Labelled photos from "dataset", an image-classification folder in JOHANNABELL/bananavision. The possible labels are: mure malade, mure saint, tropmure malade, tropmure saint, vert malade, vert sain.

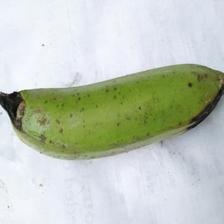
Label: vert sain

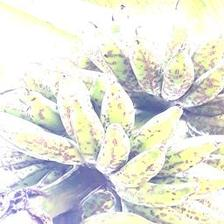
Label: vert malade

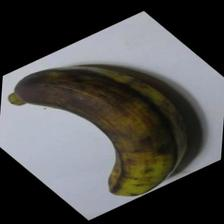
Label: tropmure saint

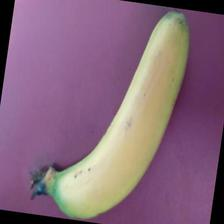
Label: mure saint

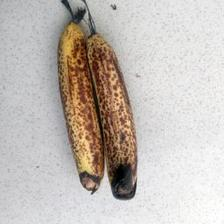
Label: mure malade

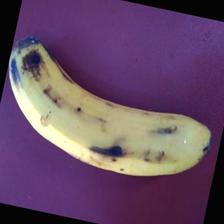
Label: tropmure malade
